5-way image classification set "public_dataset" from GitHub (Teaun9/Computer-Vision); label vocabulary: crazing, inclusion, pitted surface, rolled-in scale, scratches.

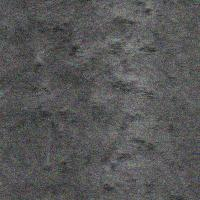
Label: rolled-in scale

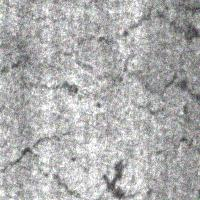
Label: crazing

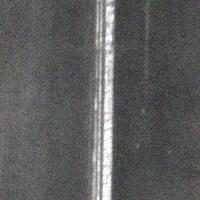
Label: scratches

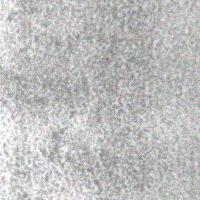
Label: pitted surface

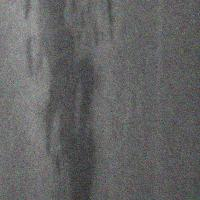
Label: inclusion

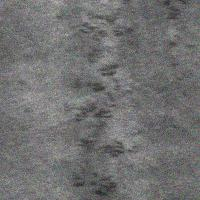
Label: rolled-in scale
